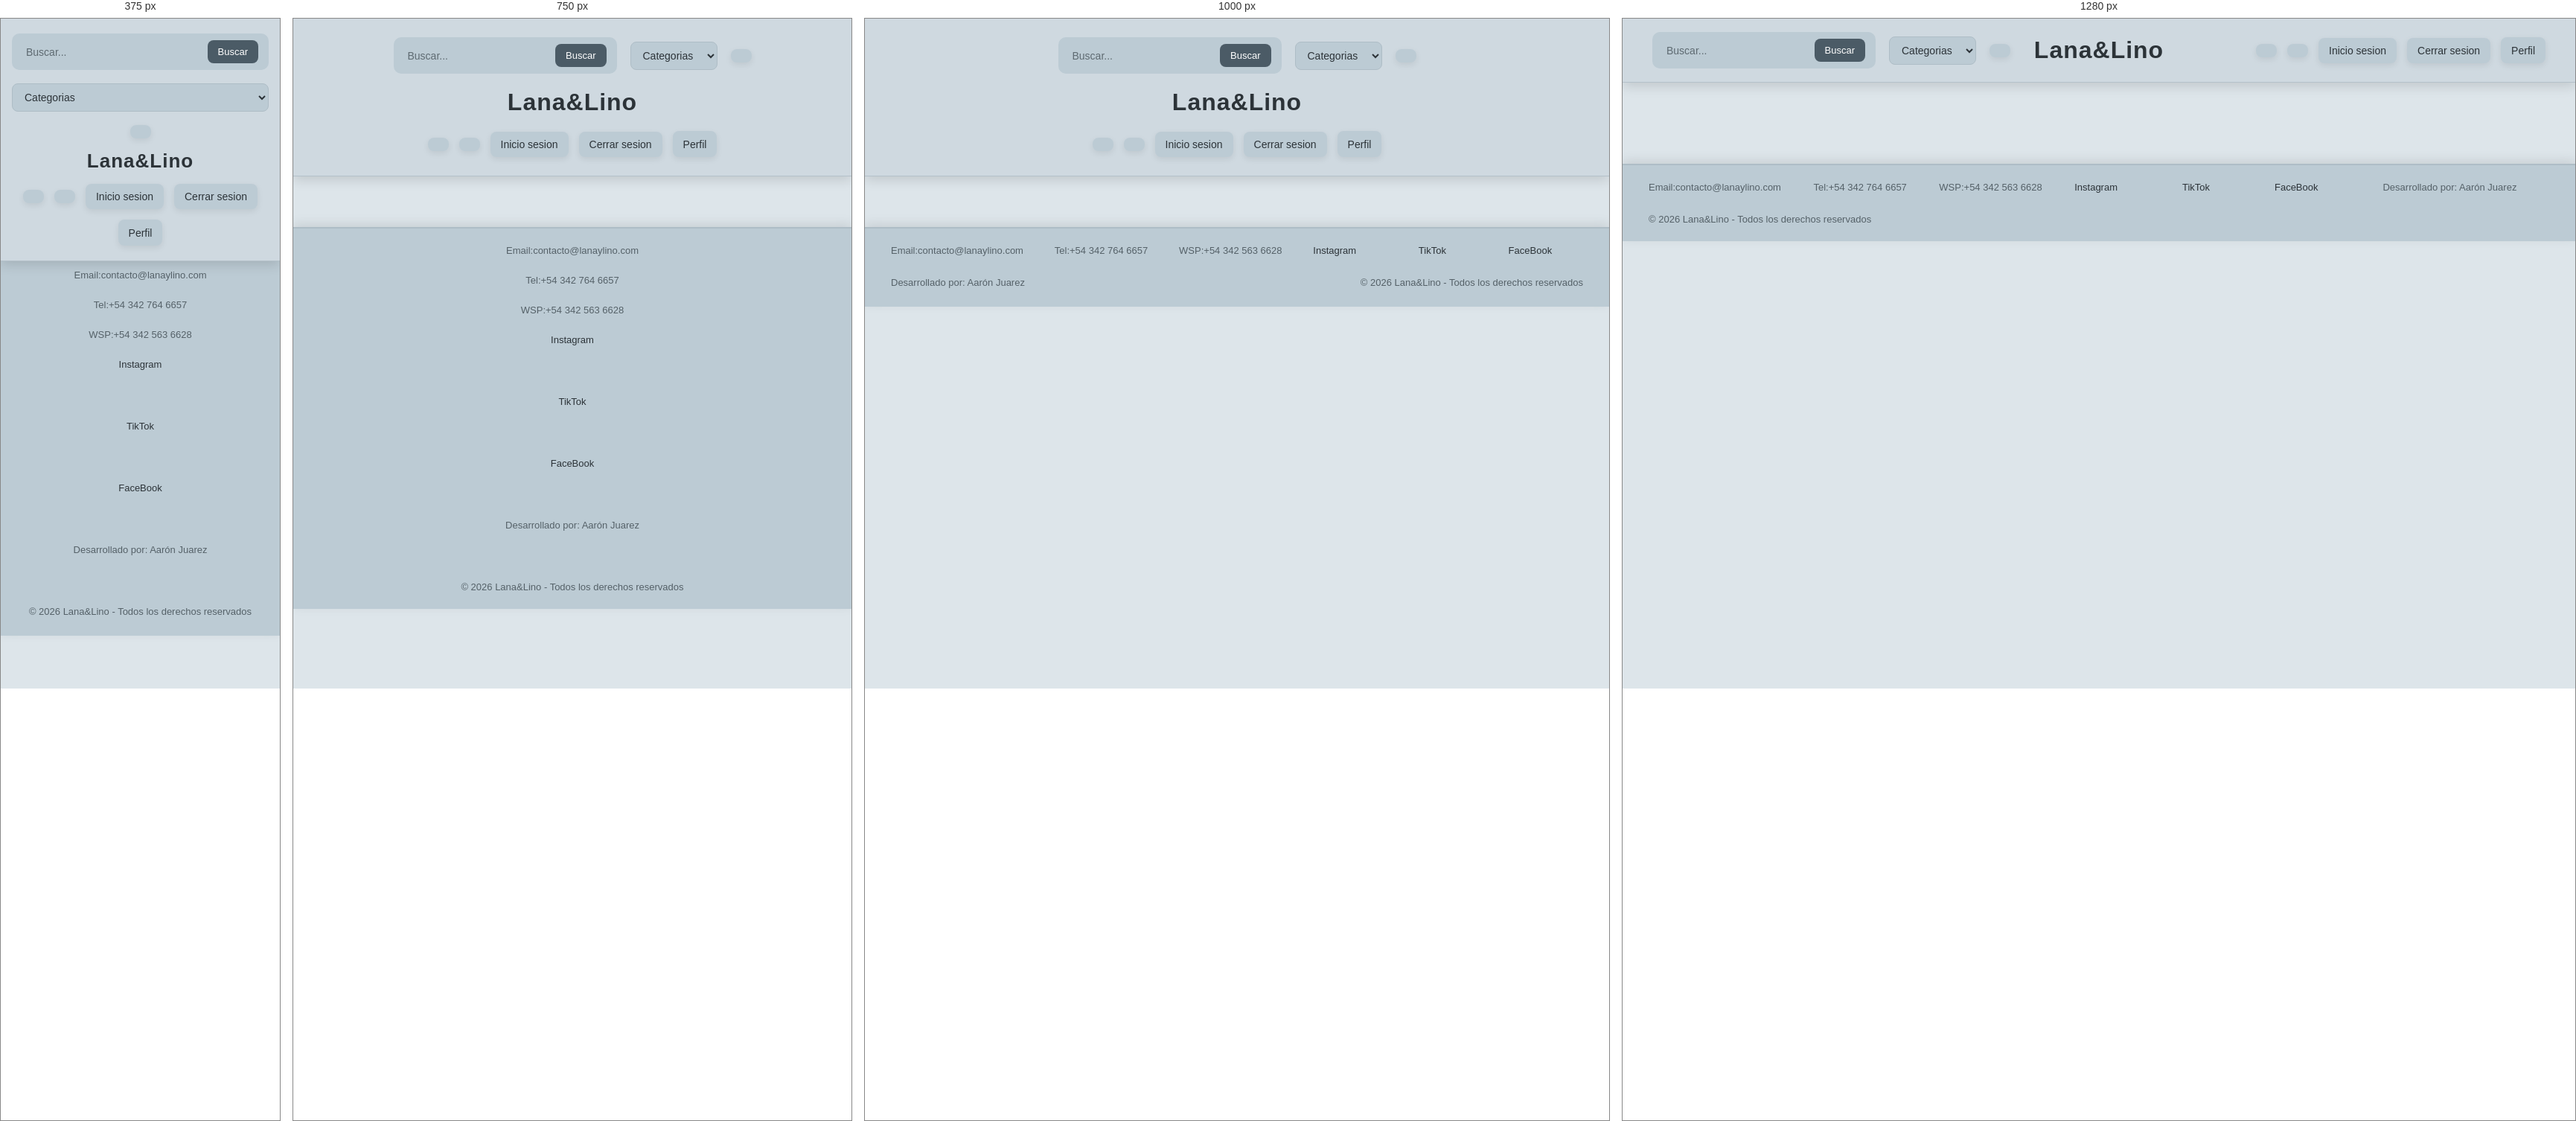
Rendered at 375 px, 750 px, 1000 px and 1280 px, left to right.

<!-- file: main.html -->
<!doctype html>
<html>
    <head>
        <!--Carga biblioteca de estilos-->
        <link rel="stylesheet" href="https://cdnjs.cloudflare.com/ajax/libs/font-awesome/6.5.1/css/all.min.css">
        <link rel="stylesheet" href="../CSS/main.css">
        <link rel="stylesheet" href="../CSS/tema.css">
        <script src="../JS/tema.js"></script>
        <meta charset="utf-8" lang="es">
        <title>Lana&Lino</title>
    </head>

    <body>
        <header>
            <!--Lado izquierdo del encabezado-->
            <!--Barra busqueda, clasificación por clases y boton de favoritos-->
            <div class="izquierda">
            <div class="barraBusqueda">
                <i class="fa-solid fa-magnifying-glass"></i>
                <input type="text" name="busqueda" placeholder="Buscar...">
                <button type="submit" class="btn-busqueda">Buscar</button>
            </div>
            <select name="categorias" class="categorias-ropa">
                <option value="" selected disabled>Categorias</option>
                <option value="productos">Productos</option>
                <option value="remeras">Remeras</option>
                <option value="buzos">Buzos</option>
                <option value="camperas">Camperas</option>
                <option value="bermudas">Bermudas</option>
                <option value="pantalones">Pantalones</option>
                <option value="zapatillas">Zapatillas</option>
            </select>
            <button type="button" id="boton-favoritos-main"><i class="fa-solid fa-bookmark"></i></button>
            </div>
            <p id="nombre">Lana&Lino</p>

            <!--Lado derecho del encabezado-->
            <!--Boton carrito, modo oscuro, inicio de sesión, cerrar sesióny perfil-->
            <div class="derecha">
                <button type="button" id="boton-carrito-main"><i class="fa-solid fa-cart-shopping"></i></button>
                <button type="button" id="boton-modo-oscuro"><i class="fa-solid fa-moon"></i></button>
                <button type="button" id="boton-inicio-main">Inicio sesion</button>
                <button type="button" id="boton-cerrar-sesion-main">Cerrar sesion</button>
                <button type="button" id="boton-perfil-main"><i class="fa-solid fa-user"></i> Perfil</button>
            </div>
        </header>

        <main>
            <!--Donde se cargan las imagenes-->
            <div class="contenedor-productos">
            </div>
        </main>

        <footer>
            <p>Email:contacto@lanaylino.com</p>
            <p>Tel:+54 342 764 6657</p>
            <p>WSP:+54 342 563 6628</p>
            <a href="#">Instagram</a><br>
            <a href="#">TikTok</a><br>
            <a href="#">FaceBook</a><br>
            <p>Desarrollado por: Aarón Juarez</p><br>
            <p>© 2026 Lana&Lino - Todos los derechos reservados</p>
        </footer>
        <script src="../JS/main.js"></script>
    </body>
</html>


/* @media block from main.css */
@media(max-width: 1100px){

    body{
        padding-top: 180px;
    }

    header{
        flex-direction: column;

        gap: 20px;

        padding: 25px;
    }

    #nombre{
        position: static;

        transform: none;
    }

    .izquierda,
    .derecha{
        flex-wrap: wrap;

        justify-content: center;
    }
}

/* @media block from main.css */
@media(max-width: 900px){

    /* ================= FOOTER ================= */

    footer{
        flex-direction: column;

        align-items: center;

        text-align: center;
    }

    /* ================= CARDS ================= */

    .contenedor-productos{
        grid-template-columns: auto auto;
    }
}

/* @media block from main.css */
@media(max-width: 600px){

    /* ================= BODY ================= */

    body{
        padding-top: 210px;
    }

    /* ================= HEADER ================= */

    header{
        padding: 20px 15px;

        gap: 15px;
    }

    /* ================= NOMBRE ================= */

    #nombre{
        font-size: 26px;

        text-align: center;
    }

    /* ================= IZQUIERDA/DERECHA ================= */

    .izquierda,
    .derecha{
        width: 100%;

        justify-content: center;
    }

    /* ================= BARRA BUSQUEDA ================= */

    .barraBusqueda{
        width: 100%;
    }

    .barraBusqueda input{
        width: 100%;
    }

    /* ================= CATEGORIAS ================= */

    .categorias-ropa{
        width: 100%;
    }

    /* ================= FORM LOGIN ================= */

    .inicio-formulario{
        width: 92%;

        padding: 35px 22px;

        margin: 70px auto;
    }

    /* ================= INPUTS ================= */

    .inicio-formulario input{
        font-size: 15px;
    }

    /* ================= BOTONES ================= */

    .inicio-formulario button[type="submit"],
    #btn-registro-inicio{
        width: 100%;
    }

    /* ================= FOOTER ================= */

    footer{
        padding: 25px 20px;
    }

    /* ================= CARDS ================= */

    .contenedor-productos{
        grid-template-columns: auto;

        padding: 20px;
    }

    .card-producto{
        width: 100%;
    }

    /* ================= TEXTOS CARDS ================= */

    .card-producto h4{
        font-size: 16px;
    }

    .card-producto p{
        font-size: 13px;
    }

    .card-producto span{
        font-size: 17px;
    }
}